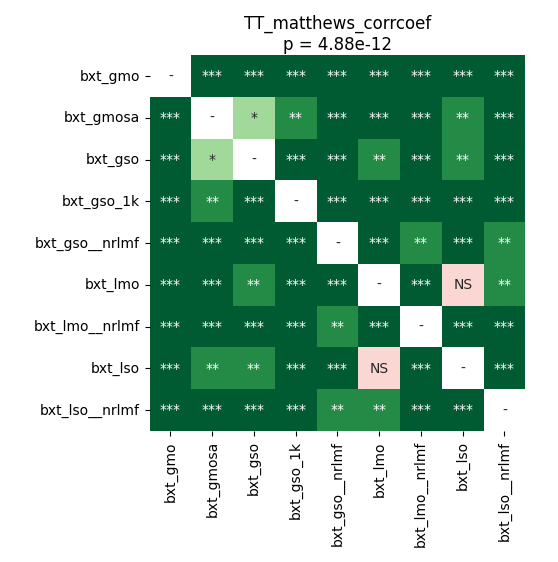

The table this chart was drawn from, first rows:
	bxt_gmo	bxt_gmosa	bxt_gso	bxt_gso_1k	bxt_gso__nrlmf	bxt_lmo	bxt_lmo__nrlmf	bxt_lso	bxt_lso__nrlmf
bxt_gmo	1.0	5.4931640624999995e-05	5.4931640624999995e-05	5.4931640624999995e-05	0.0002848	5.4931640624999995e-05	5.4931640624999995e-05	5.4931640624999995e-05	5.4931640624999995e-05
bxt_gmosa	5.4931640624999995e-05	1.0	0.02982	0.005626	5.4931640624999995e-05	5.4931640624999995e-05	5.4931640624999995e-05	0.002158	5.4931640624999995e-05
bxt_gso	5.4931640624999995e-05	0.02982	1.0	0.0002848	5.4931640624999995e-05	0.002652	5.4931640624999995e-05	0.005626	9.1552734375e-05
bxt_gso_1k	5.4931640624999995e-05	0.005626	0.0002848	1.0	5.4931640624999995e-05	9.1552734375e-05	5.4931640624999995e-05	0.0002848	9.1552734375e-05
bxt_gso__nrlmf	0.0002848	5.4931640624999995e-05	5.4931640624999995e-05	5.4931640624999995e-05	1.0	5.4931640624999995e-05	0.003898	5.4931640624999995e-05	0.003223
bxt_lmo	5.4931640624999995e-05	5.4931640624999995e-05	0.002652	9.1552734375e-05	5.4931640624999995e-05	1.0	5.4931640624999995e-05	0.0654	0.008078
bxt_lmo__nrlmf	5.4931640624999995e-05	5.4931640624999995e-05	5.4931640624999995e-05	5.4931640624999995e-05	0.003898	5.4931640624999995e-05	1.0	5.4931640624999995e-05	9.1552734375e-05
bxt_lso	5.4931640624999995e-05	0.002158	0.005626	0.0002848	5.4931640624999995e-05	0.0654	5.4931640624999995e-05	1.0	5.4931640624999995e-05
bxt_lso__nrlmf	5.4931640624999995e-05	5.4931640624999995e-05	9.1552734375e-05	9.1552734375e-05	0.003223	0.008078	9.1552734375e-05	5.4931640624999995e-05	1.0
